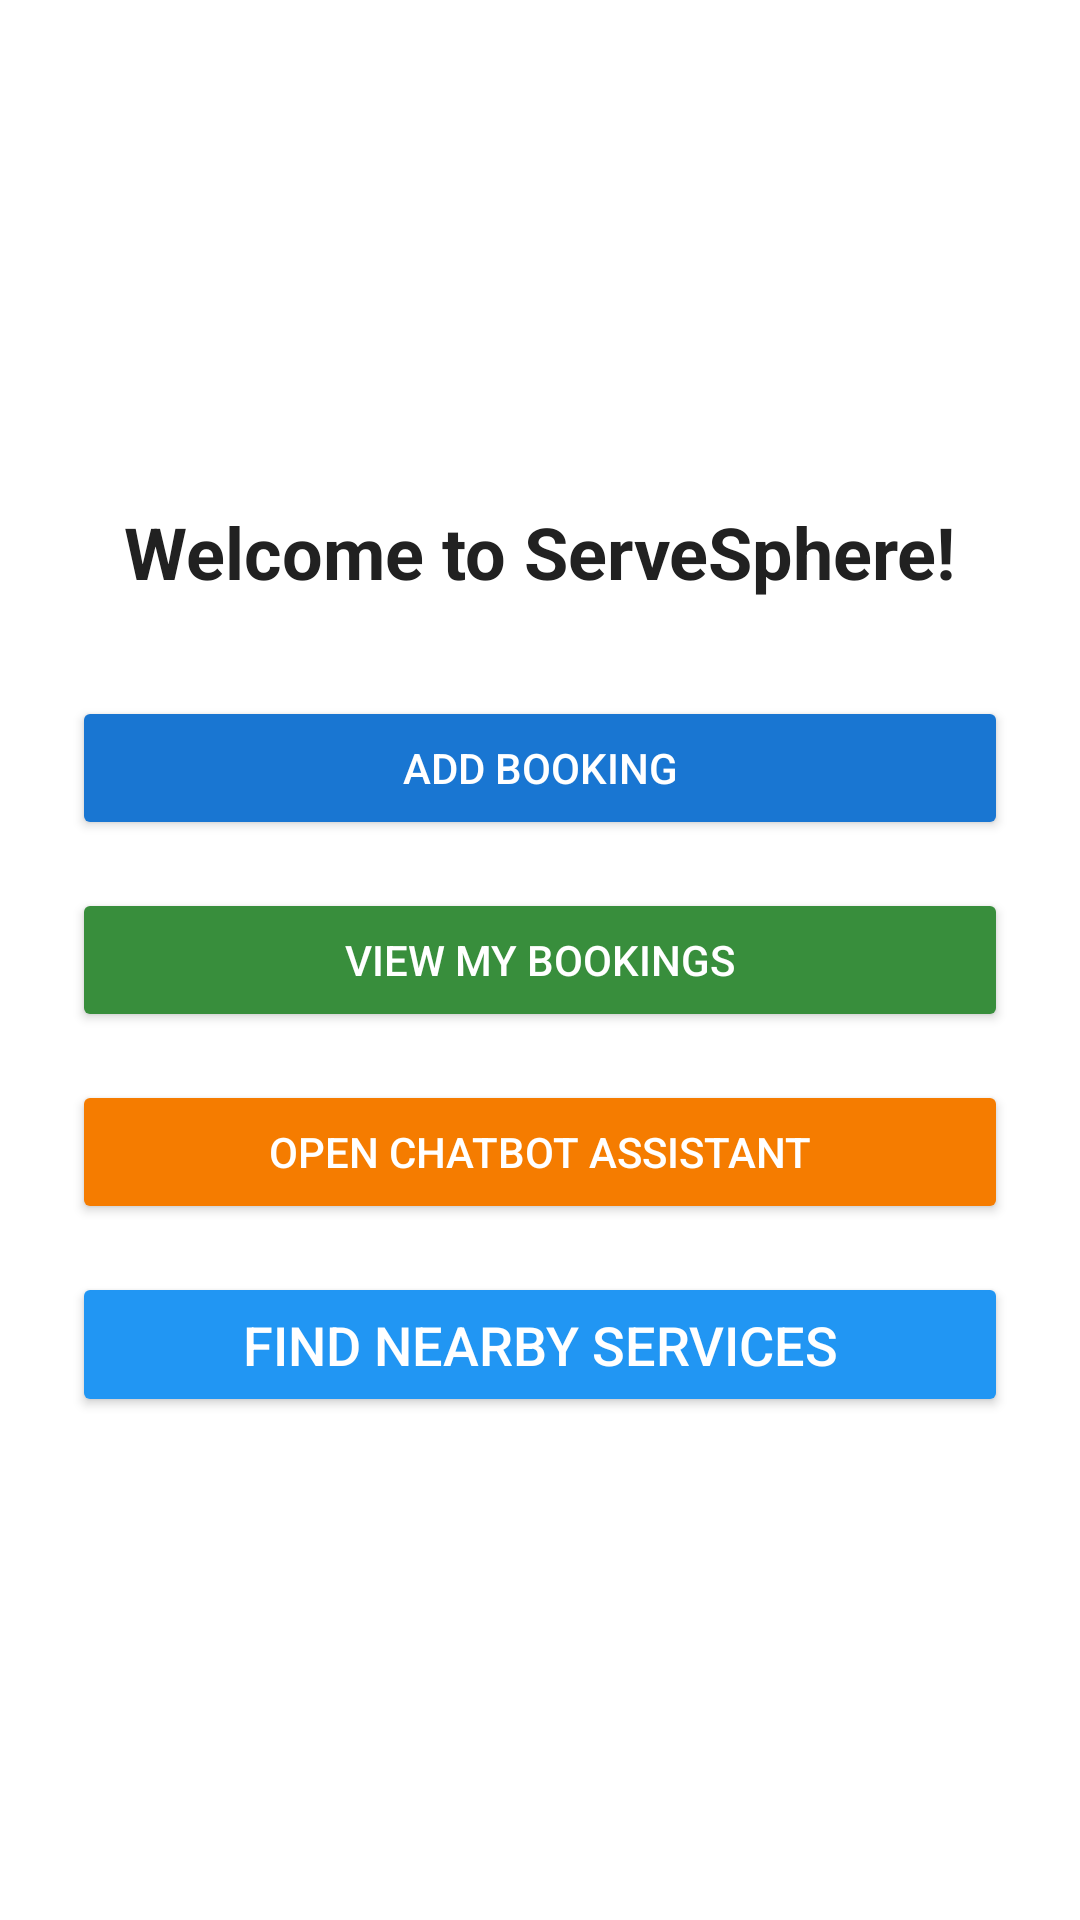

Here is an Android app screen rendered from its layout file. Give the layout XML and the strings, colors and styles it references.
<!-- AndroidManifest.xml: application theme Theme.ServeSphere -->
<!-- res/layout/activity_main.xml -->
<?xml version="1.0" encoding="utf-8"?>
<LinearLayout
    xmlns:android="http://schemas.android.com/apk/res/android"
    android:layout_width="match_parent"
    android:layout_height="match_parent"
    android:orientation="vertical"
    android:gravity="center"
    android:background="@android:color/white"
    android:padding="24dp">

    <TextView
        android:id="@+id/welcomeText"
        android:layout_width="wrap_content"
        android:layout_height="wrap_content"
        android:text="Welcome to ServeSphere!"
        android:textStyle="bold"
        android:textSize="24sp"
        android:layout_marginBottom="32dp"
        android:textColor="#212121"/>

    <Button
        android:id="@+id/buttonAddBooking"
        android:layout_width="match_parent"
        android:layout_height="wrap_content"
        android:text="Add Booking"
        android:layout_marginBottom="16dp"
        android:backgroundTint="#1976D2"
        android:textColor="@android:color/white"/>

    <Button
        android:id="@+id/buttonViewBookings"
        android:layout_width="match_parent"
        android:layout_height="wrap_content"
        android:text="View My Bookings"
        android:layout_marginBottom="16dp"
        android:backgroundTint="#388E3C"
        android:textColor="@android:color/white"/>

    <Button
        android:id="@+id/buttonChatbot"
        android:layout_width="match_parent"
        android:layout_height="wrap_content"
        android:text="Open Chatbot Assistant"
        android:backgroundTint="#F57C00"
        android:layout_marginBottom="16dp"
        android:textColor="@android:color/white"/>

    <Button
        android:id="@+id/btnOpenMap"
        android:layout_width="match_parent"
        android:layout_height="wrap_content"
        android:text="Find Nearby Services"
        android:textSize="18sp"
        android:padding="12dp"
        android:backgroundTint="#2196F3"
        android:textColor="@android:color/white" />
</LinearLayout>
<!-- resources referenced by this layout -->
<resources>
  <style name="Theme.ServeSphere" parent="Base.Theme.ServeSphere" />
  <style name="Base.Theme.ServeSphere" parent="Theme.Material3.DayNight.NoActionBar">
          
          
      </style>
</resources>
